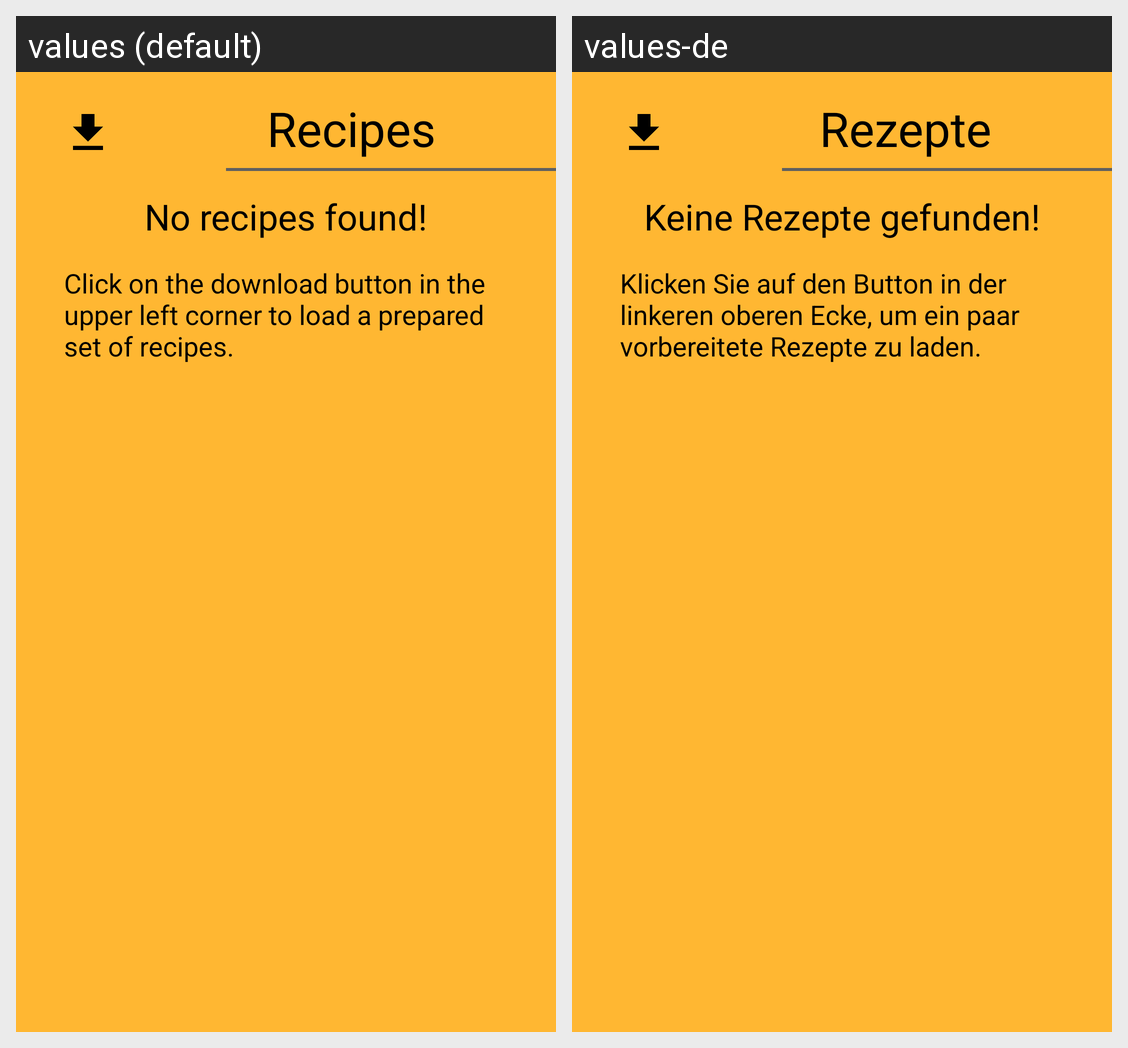

The same Android screen rendered under two of its app's locales, left to right. List the strings drawn on it with the default value and each locale's translation.
Android screen res/layout/activity_recipes.xml rendered under 2 locales, left to right: values (default), values-de. Device: Nexus 5 (rendered at 1080×1920; each locale shown at half size, 540×960, under a caption strip naming it); theme AppTheme.
Strings drawn on this screen, with the default value and each locale's value (text and hints the layout hard-codes, and strings that could not be matched under every locale, appear in the picture but are not listed):

recipes_no_recipes
  values: No recipes found!
  values-de: Keine Rezepte gefunden!

recipes_no_recipes_info
  values: Click on the download button in the upper left corner to load a prepared set of recipes.
  values-de: Klicken Sie auf den Button in der linkeren oberen Ecke, um ein paar vorbereitete Rezepte zu laden.

menu_recipes
  values: Recipes
  values-de: Rezepte
